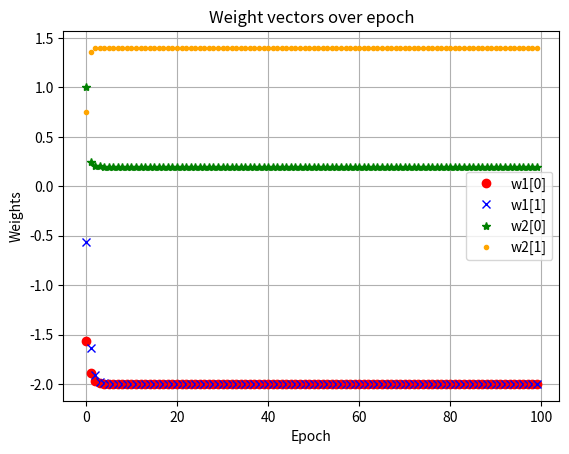

This figure's Python source:
import numpy as np
import matplotlib.pyplot as plt

# Define the input vectors
p1 = np.array([1, 1])
p2 = np.array([-1, 2])
p3 = np.array([-2, -2])

# Define the learning rate
alpha = 0.5

# Initialize the weight vectors for the two neurons
w2 = np.array([1, 0])
w1 = np.array([0, 1])

# Define the order of presentation of the vectors
order = [p1, p2, p3, p2, p3, p1]

# Train the competitive layer
for epoch in range(100):  # Number of epochs
    for p in order:
        # Calculate the distances
        d1 = np.linalg.norm(p - w1)
        d2 = np.linalg.norm(p - w2)

        # Determine the winning neuron
        if d1 < d2:
            # Update the weight vector of the winning neuron
            w1 = w1 + alpha * (p - w1)
        else:
            w2 = w2 + alpha * (p - w2)
        
    plt.plot(epoch, w1[0], 'o', color='r')
    plt.plot(epoch, w1[1], 'x', color='b')
    plt.plot(epoch, w2[0], '*', color='g')
    plt.plot(epoch, w2[1], '.', color='orange')

print('W1:')
print(w1, end='\n\n')
print('W2:')
print(w2, end='\n\n')

plt.xlabel('Epoch')
plt.ylabel('Weights')
plt.title('Weight vectors over epoch')
plt.grid()
plt.legend(['w1[0]', 'w1[1]', 'w2[0]', 'w2[1]'])
plt.show()